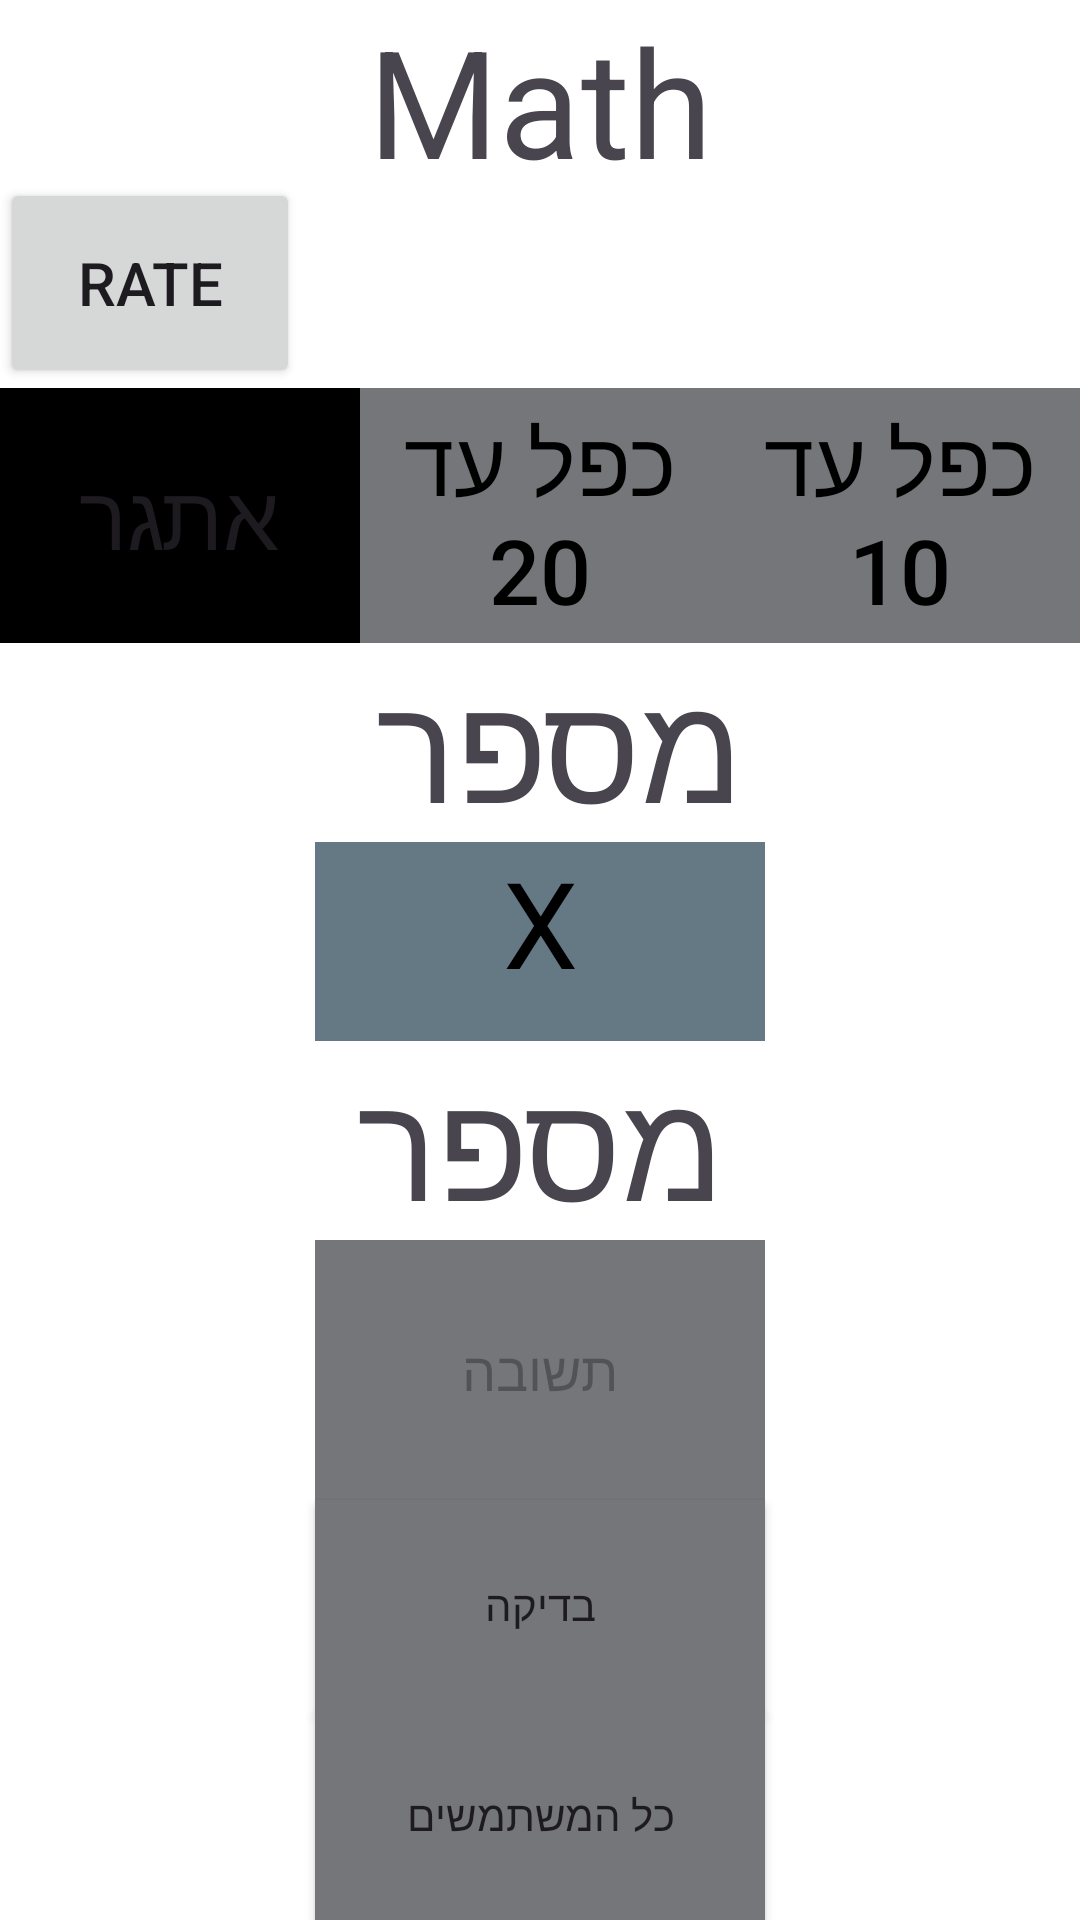

This screen was rendered from an Android layout file. Write that file and the resources it references.
<!-- AndroidManifest.xml: application theme Theme.MathPorjectOri -->
<!-- res/layout/activity_main.xml -->
<?xml version="1.0" encoding="utf-8"?>
<FrameLayout
    xmlns:android="http://schemas.android.com/apk/res/android"
    xmlns:app="http://schemas.android.com/apk/res-auto"
    xmlns:tools="http://schemas.android.com/tools"
    android:id="@+id/frameLayout"
    android:layout_width="match_parent"
    android:background="@color/material_dynamic_secondary50"
    android:layout_height="match_parent">

<LinearLayout
    android:layout_width="match_parent"
    android:layout_height="match_parent"
    android:orientation="vertical"
    android:background="@color/cardview_light_background"
    tools:context=".MainActivity">

<TextView
    android:layout_width="match_parent"
    android:layout_height="0dp"
    android:layout_weight="0.7"
    android:text="Math"
    android:textAlignment="center"
    android:textSize="50dp"
    />
        <Button
            android:layout_width="100dp"
            android:layout_height="70dp"
            android:id="@+id/ratebutton"
            android:text="Rate"
            android:textSize="20dp"
            />


    <LinearLayout
        style="?android:attr/buttonBarStyle"
        android:layout_width="match_parent"
        android:layout_height="0dp"
        android:layout_weight="1"
        android:orientation="horizontal">

        <Button
            android:id="@+id/buttonexsercise"
            android:layout_width="0dp"
            android:layout_height="match_parent"
            android:layout_weight="1"
            android:background="@color/black"
            android:text="אתגר"

            android:textSize="30dp" />

        <Button
            android:id="@+id/buttonup20"
            android:layout_width="0dp"
            android:layout_height="match_parent"
            android:layout_weight="1"
            android:background="@color/material_dynamic_neutral50"
            android:text="כפל עד 20"
            android:textColor="@color/black"
            android:textSize="30dp" />

        <Button
            android:id="@+id/buttonup10"
            android:layout_width="0dp"
            android:layout_height="match_parent"
            android:layout_weight="1"
            android:background="@color/material_dynamic_neutral50"
            android:text="כפל עד 10"
            android:textColor="@color/black"
            android:textSize="30dp"

            />
    </LinearLayout>


    <LinearLayout
        android:layout_width="match_parent"
        android:layout_height="0dp"
        android:layout_weight="5"
        android:orientation="vertical"

        >

        <TextView
            android:id="@+id/TVfirstnum1"
            android:layout_width="150dp"
            android:layout_height="0dp"
            android:layout_gravity="center_horizontal"
            android:layout_weight="1"

            android:text="מספר "
            android:textAlignment="center"
            android:textSize="50dp"/>

        <TextView
            android:layout_width="150dp"
            android:layout_height="0dp"
            android:layout_gravity="center"
            android:layout_weight="1"
            android:background="@color/material_dynamic_secondary50"
            android:text="X"
            android:textAlignment="center"
            android:textColor="@color/black"
            android:textSize="40dp" />

        <TextView
            android:id="@+id/TVseconednum"
            android:layout_width="150dp"
            android:layout_height="0dp"
            android:layout_gravity="center"
            android:layout_weight="1"

            android:text="מספר"
            android:textAlignment="center"
            android:textSize="50dp" />

        <EditText
            android:id="@+id/Etenswer"
            android:layout_width="150dp"
            android:layout_height="20dp"
            android:layout_gravity="center"
            android:layout_weight="1"
            android:background="@color/material_dynamic_neutral50"
            android:hint="תשובה"
            android:textAlignment="center" />

        <Button
            android:id="@+id/buttoncheck"
            android:layout_width="150dp"
            android:layout_height="70dp"
            android:layout_gravity="center"
            android:background="@color/material_dynamic_neutral50"
            android:text="בדיקה" />

        <Button
            android:layout_width="150dp"
            android:layout_height="70dp"
            android:layout_gravity="center"
            android:id="@+id/showalluser"
            android:text="כל המשתמשים"
            android:background="@color/material_dynamic_neutral50"
            />



    </LinearLayout>
</LinearLayout>
    </FrameLayout>
<!-- resources referenced by this layout -->
<resources>
  <style name="Theme.MathPorjectOri" parent="Base.Theme.MathPorjectOri" />
  <style name="Base.Theme.MathPorjectOri" parent="Theme.Material3.DayNight.NoActionBar">
          
          
      </style>
  <!-- not gathered from this repository: default colours our renderer supplied (Android Studio template values) -->
  <color name="black">#FF000000</color>
</resources>
